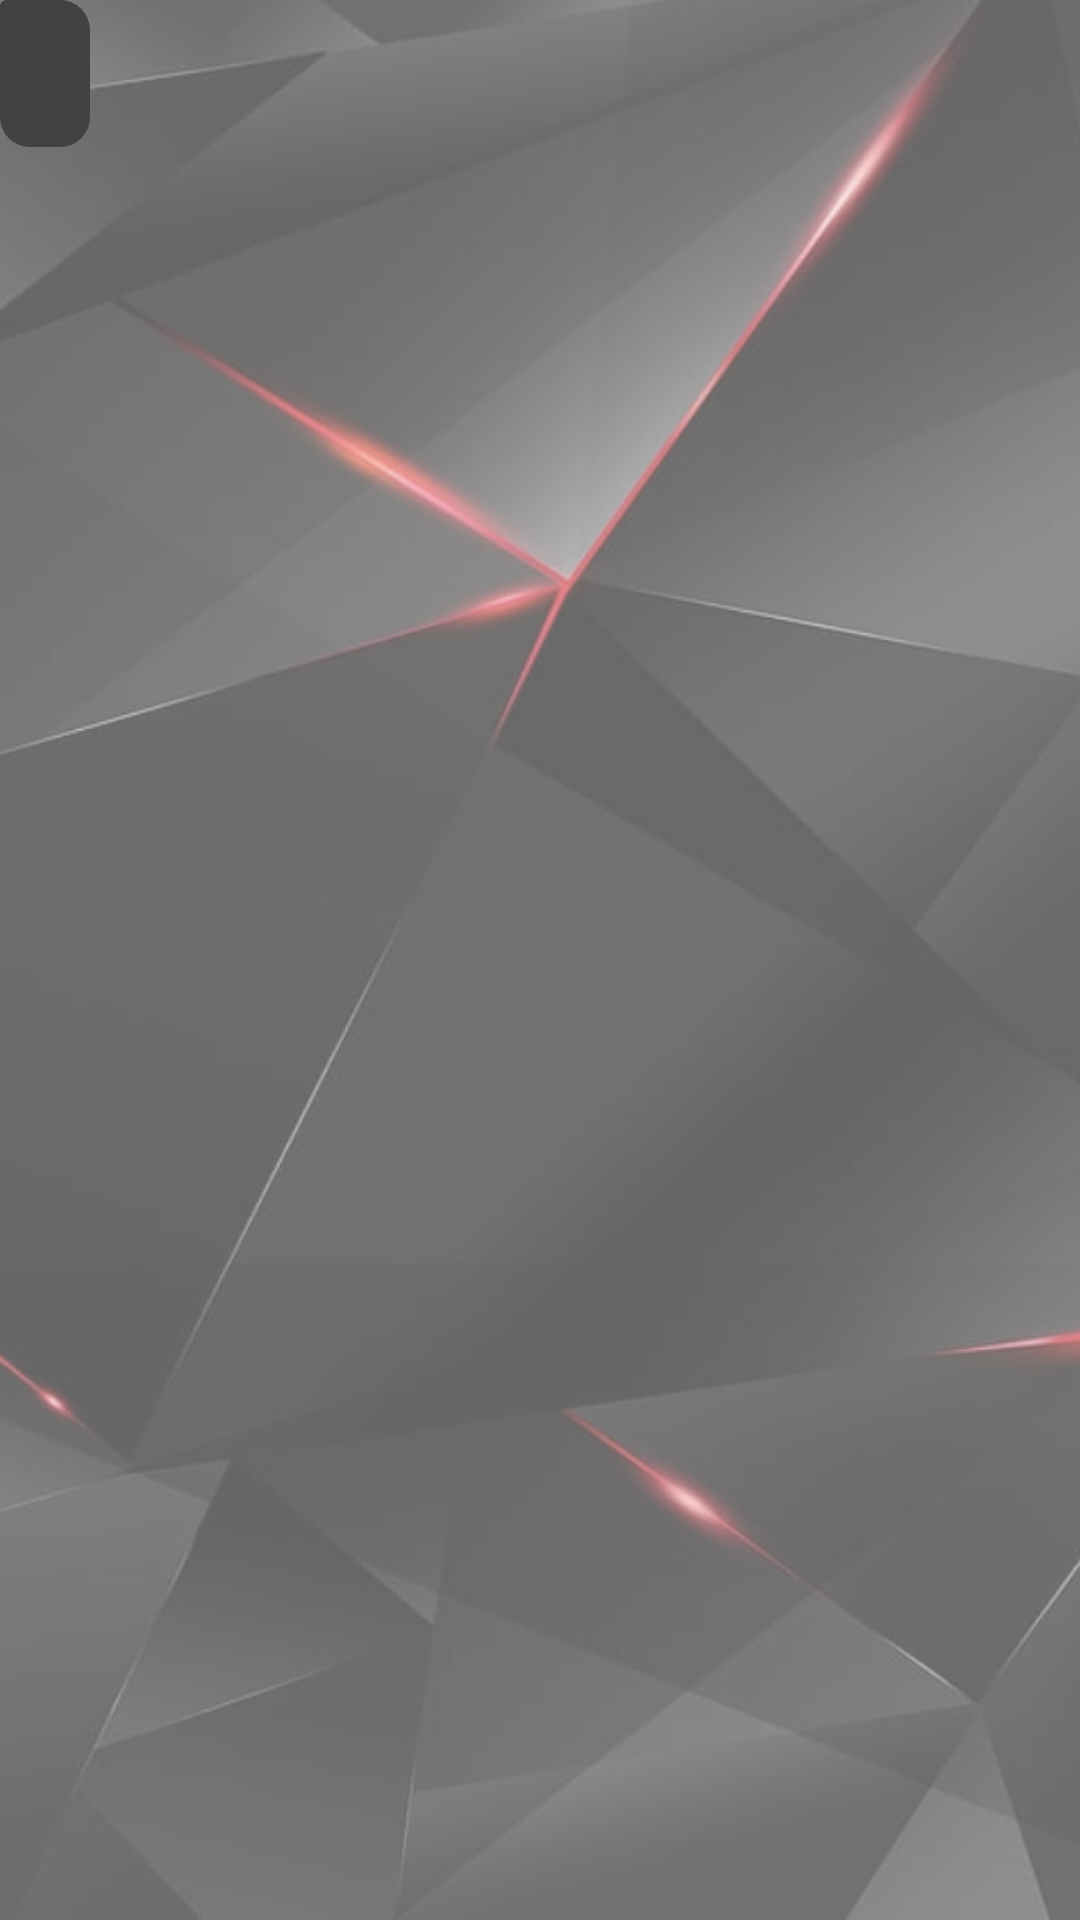

Reconstruct the res/layout file that produces this screen, plus the resources it refers to.
<!-- AndroidManifest.xml: application theme Theme.GatheringOfGamers -->
<!-- res/layout/message_item_layout_left.xml -->
<?xml version="1.0" encoding="utf-8"?>
<androidx.cardview.widget.CardView xmlns:android="http://schemas.android.com/apk/res/android"
                                   android:layout_width="match_parent"
                                   android:layout_height="wrap_content"
                                   xmlns:app="http://schemas.android.com/apk/res-auto"
                                   app:cardElevation="0dp"
                                   app:cardUseCompatPadding="false"
                                   app:cardBackgroundColor="@android:color/transparent"
                                   android:layout_margin="8dp">

    <TextView
            android:id="@+id/messageText"
            android:layout_width="wrap_content"
            android:layout_height="wrap_content"
            android:padding="15dp"
            android:textColor="@android:color/white"
            android:background="@drawable/background_chat_left"/>

</androidx.cardview.widget.CardView>
<!-- resources referenced by this layout -->
<resources>
  <!-- drawable background_chat_left (drawable) -->
  <?xml version="1.0" encoding="utf-8"?>
  <shape xmlns:android="http://schemas.android.com/apk/res/android"
         android:shape="rectangle">
      <corners
              android:radius="10dp"
              android:topLeftRadius="0dp"/>
      <solid android:color="@color/cardview_dark_background"/>
  </shape>
  <style name="Theme.GatheringOfGamers" parent="Theme.MaterialComponents.DayNight.DarkActionBar">
          
          <item name="colorPrimary">@color/dark_grey</item>
          <item name="colorPrimaryVariant">@color/black</item>
          <item name="colorOnPrimary">@color/neon_red</item>
          
          <item name="colorSecondary">@color/neon_red_customized</item>
          <item name="colorSecondaryVariant">@color/neon_red_customized</item>
          <item name="colorOnSecondary">@color/white</item>
          
          <item name="android:statusBarColor" tools:targetApi="l">?attr/colorPrimaryVariant</item>
          
          <item name="android:windowBackground">@drawable/background_theme</item>
          
          <item name="android:textColor">@color/white</item>
          
      </style>
  <color name="dark_grey">#99303030</color>
  <color name="black">#000000</color>
  <color name="neon_red">#FF0051</color>
  <color name="neon_red_customized">#95FF2369</color>
  <color name="white">#FFFFFF</color>
  <!-- drawable background_theme: png bitmap (drawable, 315780 bytes) -->
</resources>
